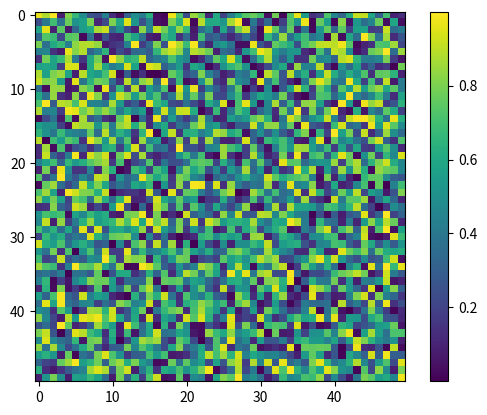

Here is the Python script that generated this plot:
# import sys
# import time

# matrix_size = 10

# def print_matrix(matrix):
#     string_to_print = ''
#     for i in range(len(matrix)):
#         for j in range(len(matrix[i])):
#             if j < matrix_size - 1:
#                 string_to_print += str(matrix[i][j]) + ' '
#             else:
#                 string_to_print += str(matrix[i][j]) + '\n'
#     print(string_to_print)
#     sys.stdout.flush()

# if __name__ == '__main__':
#     matrix = [[0 for j in range(matrix_size)] for i in range(matrix_size)]

#     print_matrix(matrix)
    
#     # while True:
#     for j in range(1,5):
#         matrix[0][0] += 1
#         # print('waiting : '+ str(j), end='\r')
#         print_matrix(matrix)
#         # sys.stdout.flush()
#         time.sleep(1)

# # print(matrix)

import numpy as np
import matplotlib.pyplot as plt

plt.imshow(np.random.random((50,50)))
plt.colorbar()
plt.show()